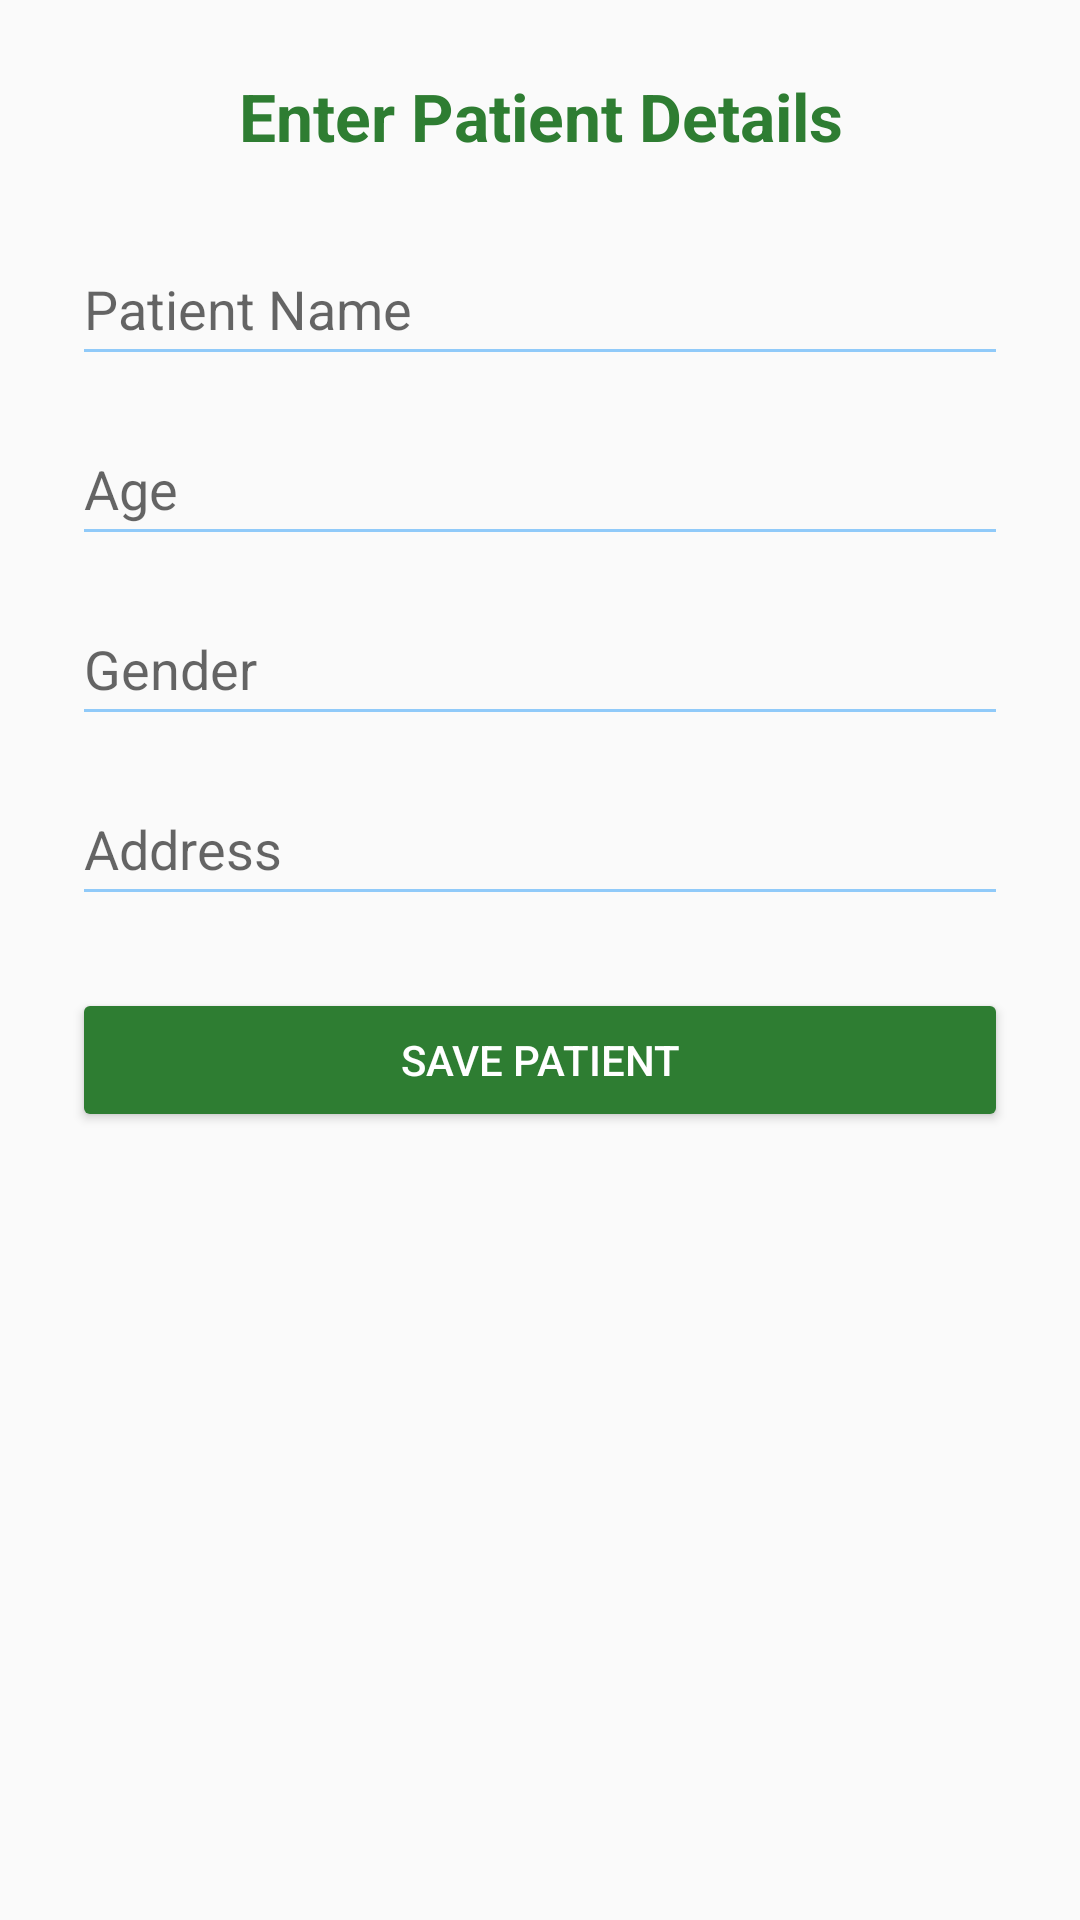

Write the Android layout XML for this screen, with the resource values it uses.
<!-- AndroidManifest.xml: application theme Theme.FirstAppHey -->
<!-- res/layout/activity_main2.xml -->
<?xml version="1.0" encoding="utf-8"?>
<ScrollView xmlns:android="http://schemas.android.com/apk/res/android"
    android:layout_width="match_parent"
    android:layout_height="match_parent"
    android:background="#FAFAFA">

    <LinearLayout
        android:orientation="vertical"
        android:padding="24dp"
        android:layout_width="match_parent"
        android:layout_height="wrap_content">

        <TextView
            android:layout_width="match_parent"
            android:layout_height="wrap_content"
            android:text="Enter Patient Details"
            android:textSize="22sp"
            android:textStyle="bold"
            android:textColor="#2E7D32"
            android:gravity="center"
            android:layout_marginBottom="24dp" />

        <EditText
            android:id="@+id/inputName"
            android:layout_width="match_parent"
            android:layout_height="wrap_content"
            android:hint="Patient Name"
            android:inputType="textPersonName"
            android:minHeight="48dp"
            android:backgroundTint="#90CAF9" />

        <EditText
            android:id="@+id/inputAge"
            android:layout_width="match_parent"
            android:layout_height="wrap_content"
            android:hint="Age"
            android:inputType="number"
            android:minHeight="48dp"
            android:layout_marginTop="12dp"
            android:backgroundTint="#90CAF9" />

        <EditText
            android:id="@+id/inputGender"
            android:layout_width="match_parent"
            android:layout_height="wrap_content"
            android:hint="Gender"
            android:inputType="text"
            android:minHeight="48dp"
            android:layout_marginTop="12dp"
            android:backgroundTint="#90CAF9" />

        <EditText
            android:id="@+id/inputAddress"
            android:layout_width="match_parent"
            android:layout_height="wrap_content"
            android:hint="Address"
            android:inputType="textPostalAddress"
            android:minHeight="48dp"
            android:layout_marginTop="12dp"
            android:backgroundTint="#90CAF9" />

        <Button
            android:id="@+id/btnSavePatient"
            android:layout_width="match_parent"
            android:layout_height="wrap_content"
            android:text="Save Patient"
            android:layout_marginTop="24dp"
            android:backgroundTint="#2E7D32"
            android:textColor="#FFFFFF" />
    </LinearLayout>
</ScrollView>
<!-- resources referenced by this layout -->
<resources>
  <style name="Theme.FirstAppHey" parent="Theme.MaterialComponents.DayNight.DarkActionBar">
          
          <item name="colorPrimary">@color/purple_500</item>
          <item name="colorPrimaryVariant">@color/purple_700</item>
          <item name="colorOnPrimary">@color/white</item>
          
          <item name="colorSecondary">@color/teal_200</item>
          <item name="colorSecondaryVariant">@color/teal_700</item>
          <item name="colorOnSecondary">@color/black</item>
          
          <item name="android:statusBarColor">?attr/colorPrimaryVariant</item>
          
      </style>
  <!-- not gathered from this repository: default colours our renderer supplied (Android Studio template values) -->
  <color name="purple_500">#FF6200EE</color>
  <color name="purple_700">#FF3700B3</color>
  <color name="teal_200">#FF03DAC5</color>
  <color name="teal_700">#FF018786</color>
  <color name="black">#FF000000</color>
  <color name="white">#FFFFFFFF</color>
</resources>
